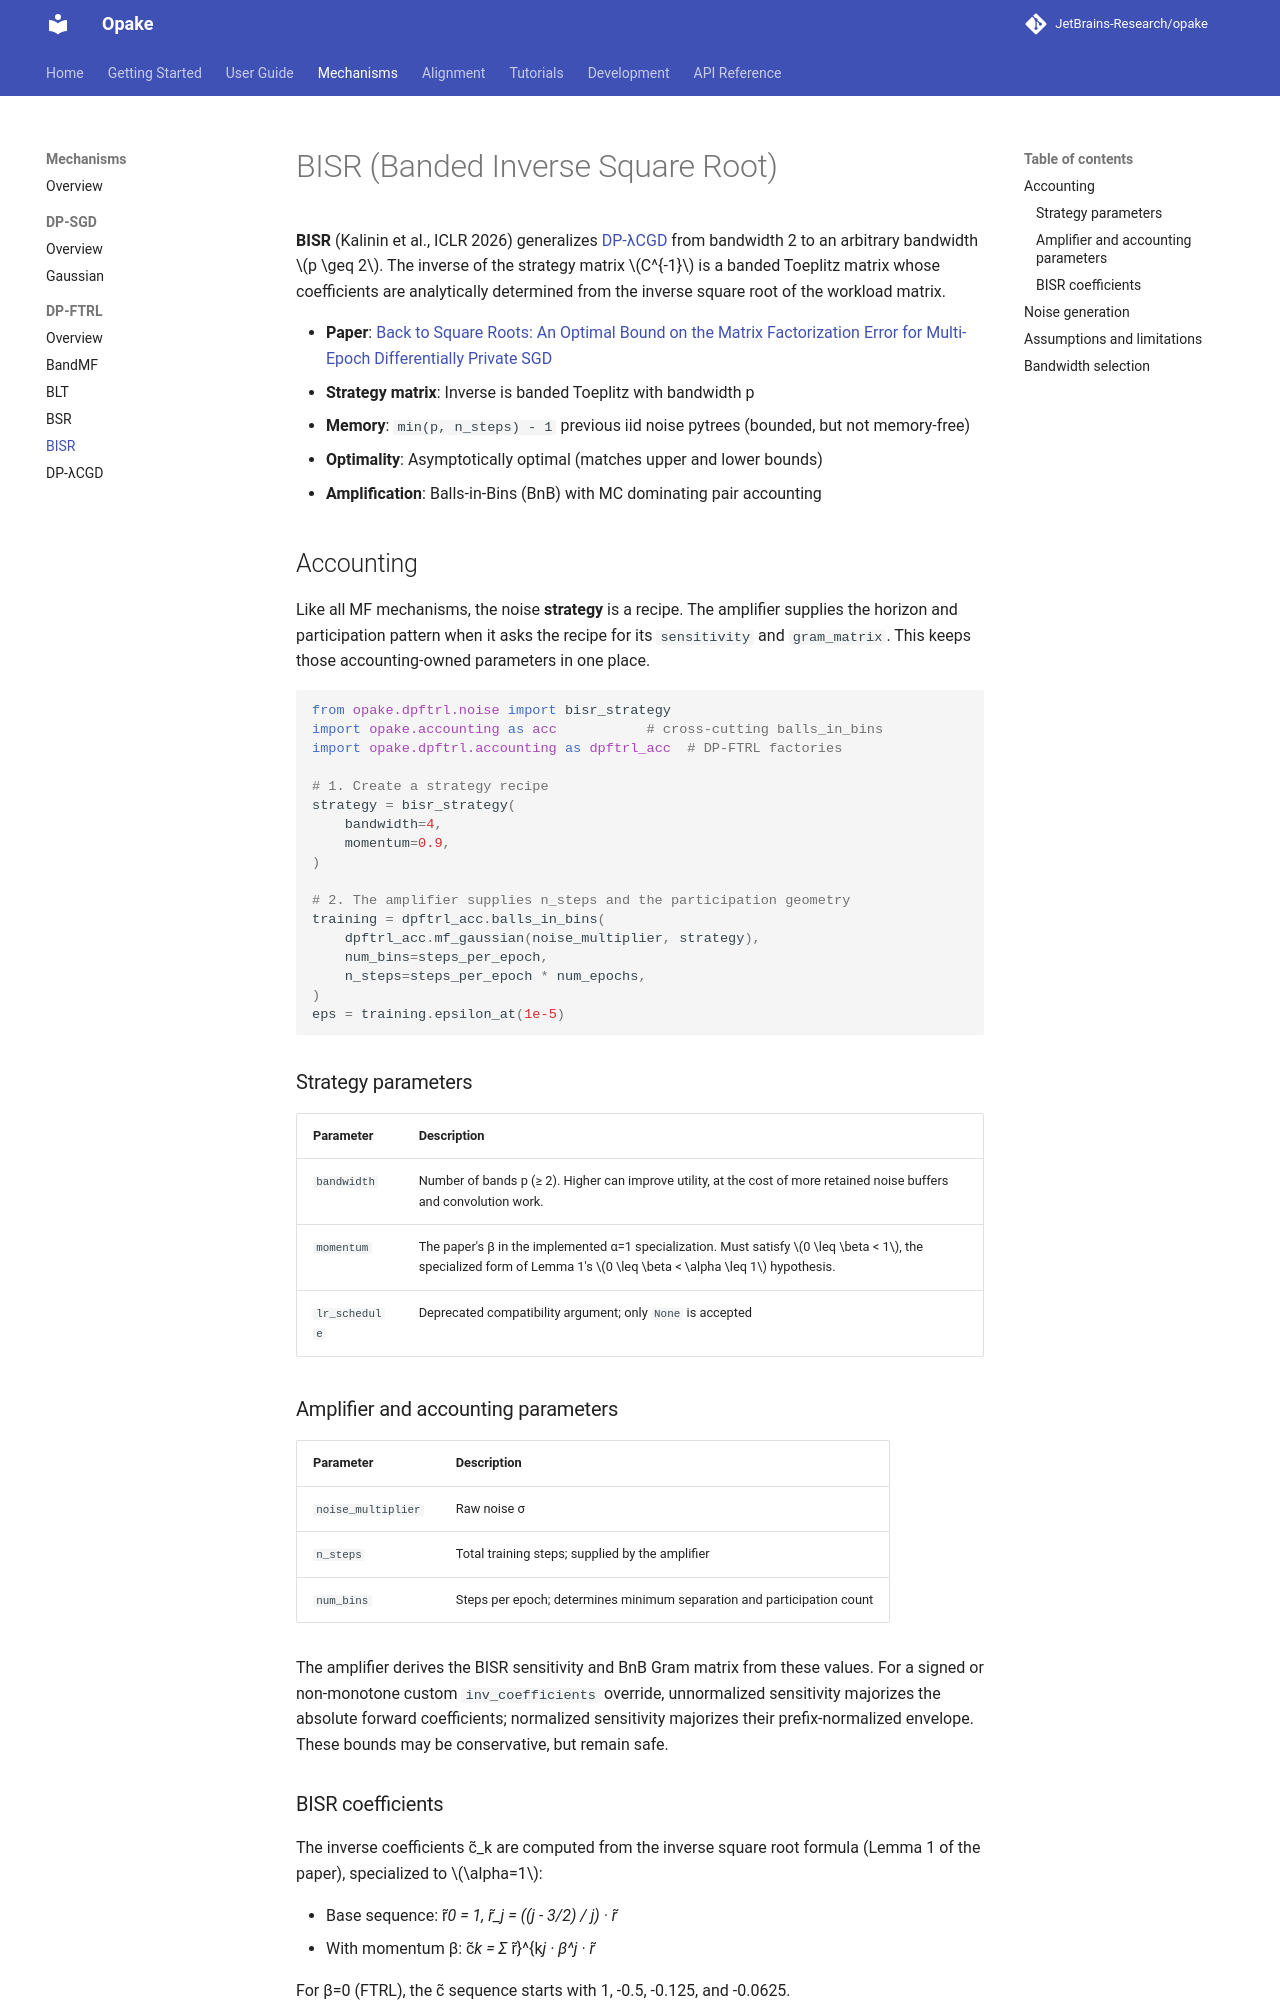

repository: JetBrains-Research/opake · page: 0.16.1/mechanisms/dp-ftrl/bisr/index.html · generator: mkdocs

# BISR (Banded Inverse Square Root)

**BISR** (Kalinin et al., ICLR 2026) generalizes [DP-λCGD](lambda-cgd.md) from
bandwidth 2 to an arbitrary bandwidth \(p \geq 2\). The inverse of the strategy matrix
\(C^{-1}\) is a banded Toeplitz matrix whose coefficients are analytically determined
from the inverse square root of the workload matrix.

- **Paper**: [Back to Square Roots: An Optimal Bound on the Matrix Factorization Error for Multi-Epoch Differentially Private SGD](https://arxiv.org/abs/2505.12128)
- **Strategy matrix**: Inverse is banded Toeplitz with bandwidth p
- **Memory**: `min(p, n_steps) - 1` previous iid noise pytrees (bounded,
  but not memory-free)
- **Optimality**: Asymptotically optimal (matches upper and lower bounds)
- **Amplification**: Balls-in-Bins (BnB) with MC dominating pair accounting

## Accounting

Like all MF mechanisms, the noise **strategy** is a recipe. The amplifier
supplies the horizon and participation pattern when it asks the recipe for its
`sensitivity` and `gram_matrix`. This keeps those accounting-owned parameters
in one place.

```python
from opake.dpftrl.noise import bisr_strategy
import opake.accounting as acc           # cross-cutting balls_in_bins
import opake.dpftrl.accounting as dpftrl_acc  # DP-FTRL factories

# 1. Create a strategy recipe
strategy = bisr_strategy(
    bandwidth=4,
    momentum=0.9,
)

# 2. The amplifier supplies n_steps and the participation geometry
training = dpftrl_acc.balls_in_bins(
    dpftrl_acc.mf_gaussian(noise_multiplier, strategy),
    num_bins=steps_per_epoch,
    n_steps=steps_per_epoch * num_epochs,
)
eps = training.epsilon_at(1e-5)
```

### Strategy parameters

| Parameter | Description |
|-----------|-------------|
| `bandwidth` | Number of bands p (≥ 2). Higher can improve utility, at the cost of more retained noise buffers and convolution work. |
| `momentum` | The paper's β in the implemented α=1 specialization. Must satisfy \(0 \leq \beta < 1\), the specialized form of Lemma 1's \(0 \leq \beta < \alpha \leq 1\) hypothesis. |
| `lr_schedule` | Deprecated compatibility argument; only `None` is accepted |

### Amplifier and accounting parameters

| Parameter | Description |
|-----------|-------------|
| `noise_multiplier` | Raw noise σ |
| `n_steps` | Total training steps; supplied by the amplifier |
| `num_bins` | Steps per epoch; determines minimum separation and participation count |

The amplifier derives the BISR sensitivity and BnB Gram matrix from these
values. For a signed or non-monotone custom `inv_coefficients` override,
unnormalized sensitivity majorizes the absolute forward coefficients;
normalized sensitivity majorizes their prefix-normalized envelope. These
bounds may be conservative, but remain safe.

### BISR coefficients

The inverse coefficients c̃_k are computed from the inverse square root
formula (Lemma 1 of the paper), specialized to \(\alpha=1\):

- Base sequence: r̃_0 = 1, r̃_j = ((j - 3/2) / j) · r̃_{j-1}
- With momentum β: c̃_k = Σ_{j=0}^{k} r̃_j · β^j · r̃_{k-j}

For β=0 (FTRL), the c̃ sequence starts with 1, -0.5, -0.125, and -0.0625.

Momentum enters the coefficient computation, changing the strategy matrix C
itself. The privacy analysis then uses the resulting C columns; momentum is
not applied a second time as a separate workload operator.
